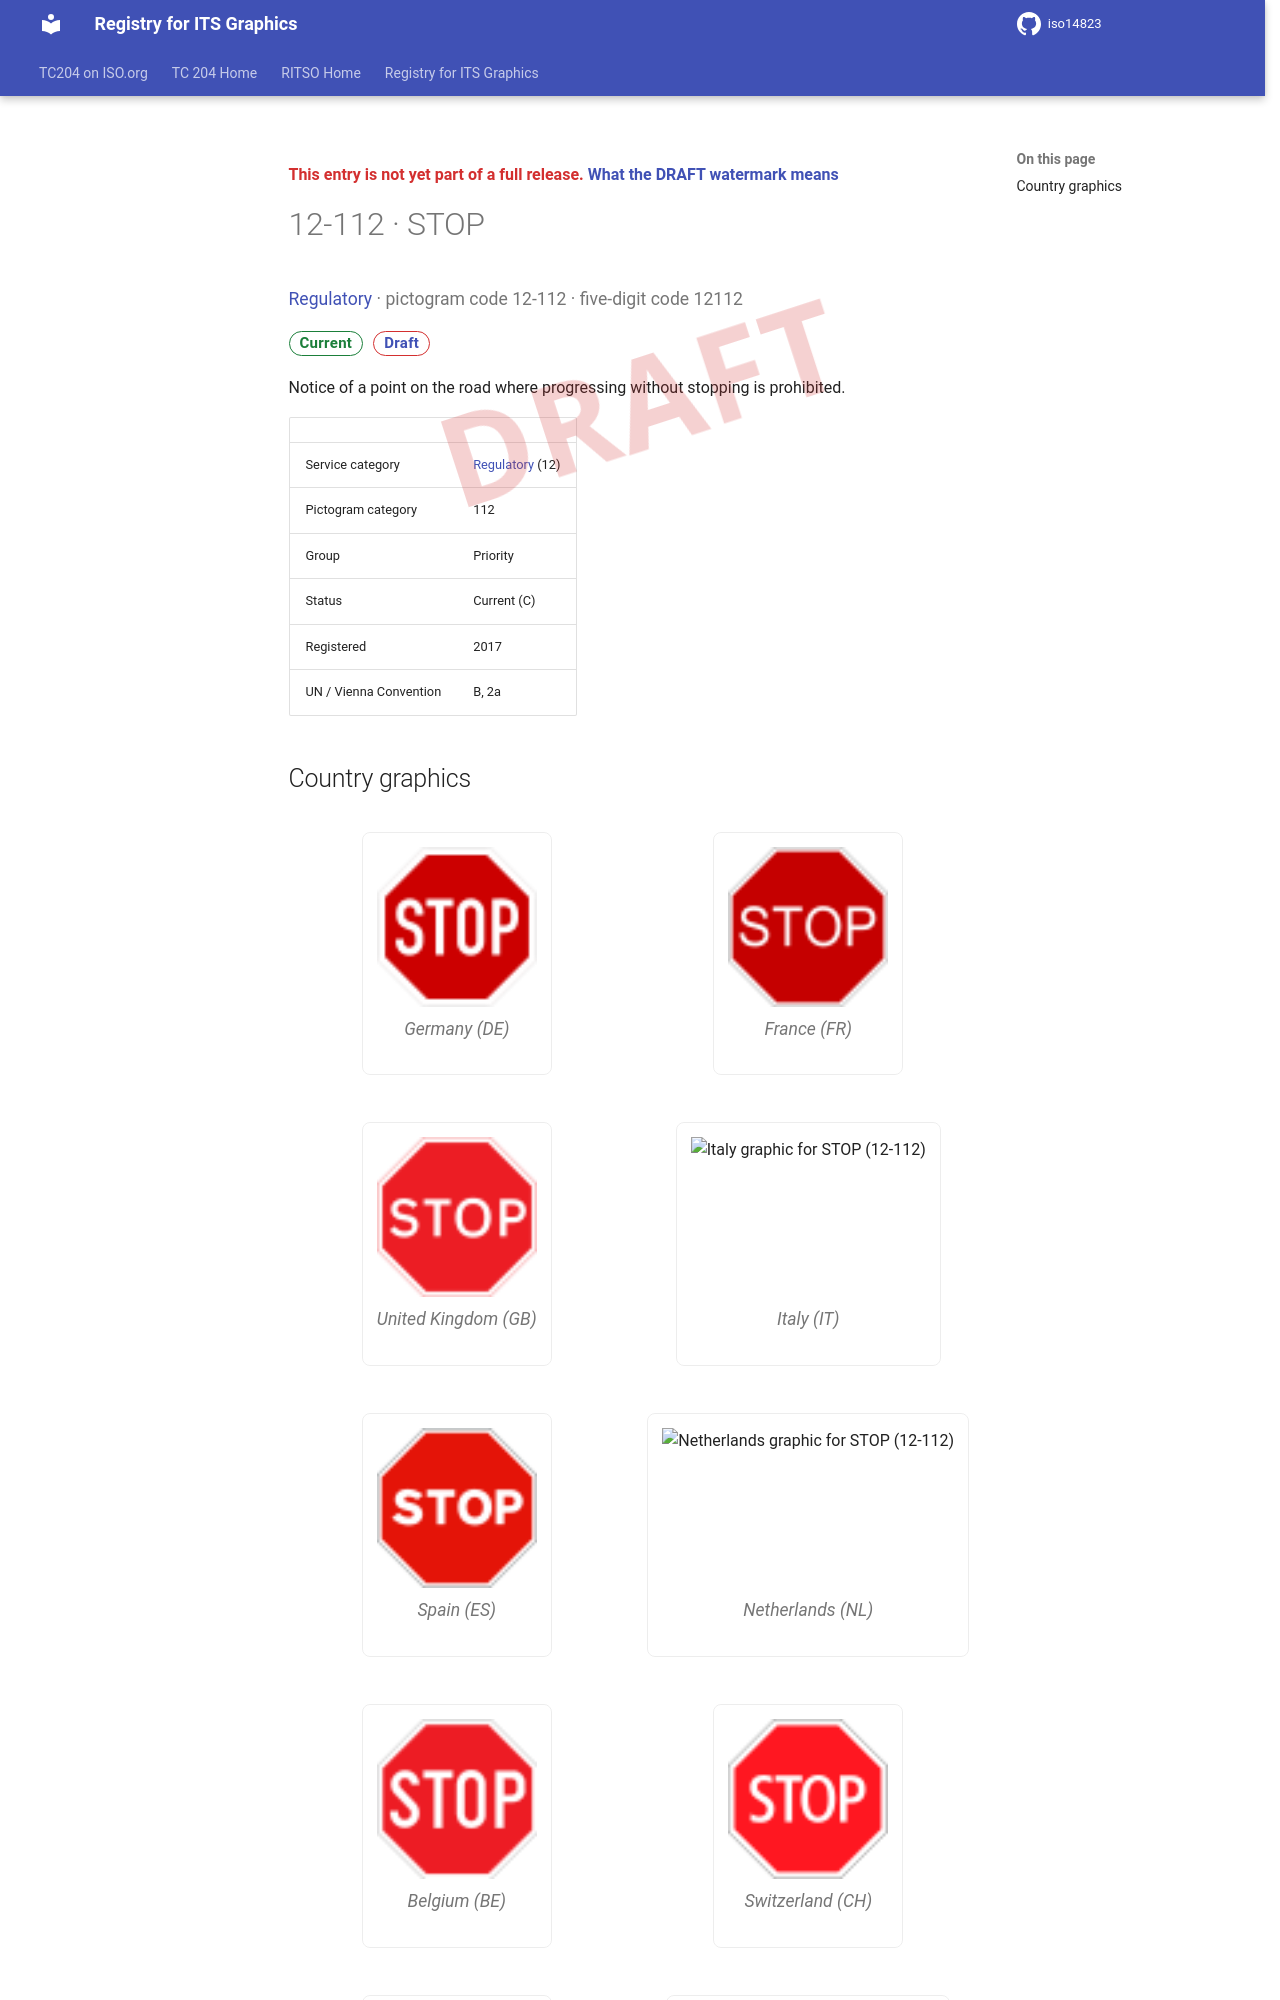

repository: k-vaughn/iso14823 · page: v0.1.0-alpha.1/signs/12-112/index.html · generator: mkdocs

<div class="draft4-watermark" aria-hidden="true"></div>

<p class="draft-note">This entry is not yet part of a full release. <a href="../#draft-watermark">What the DRAFT watermark means</a></p>

# 12-112 · STOP

<p class="sign-kicker"><a href="../categories/12/">Regulatory</a> · pictogram code 12-112 · five-digit code 12112</p>
<p class="sign-chips"><span class="chip chip-current">Current</span> <a class="chip chip-draft" href="../#draft-watermark">Draft</a></p>
<p>Notice of a point on the road where progressing without stopping is prohibited.</p>
| | |
| --- | --- |
| Service category | <a href="../categories/12/">Regulatory</a> (12) |
| Pictogram category | 112 |
| Group | Priority |
| Status | Current (C) |
| Registered | 2017 |
| UN / Vienna Convention | B, 2a |
